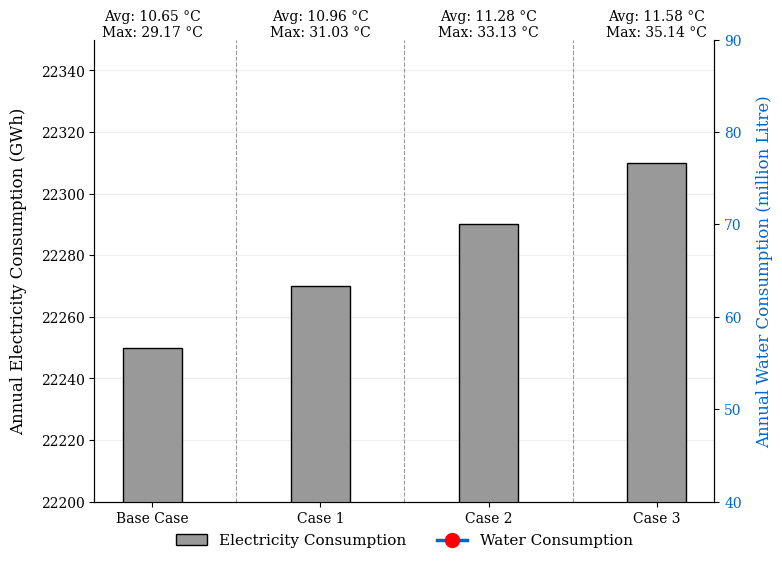

Write Python code to recreate this figure.
import matplotlib.pyplot as plt
import numpy as np

plt.rcParams['font.family'] = 'serif'

scenarios = ['Base Case', 'Case 1', 'Case 2', 'Case 3']
electricity = [22250, 22270, 22290, 22310]  
water = [0, 0, 0, 0]          

avg_temps = ['10.65 °C', '10.96 °C', '11.28 °C', '11.58 °C']
max_temps = ['29.17 °C', '31.03 °C', '33.13 °C', '35.14 °C']

x = np.arange(len(scenarios))
width = 0.35 

fig, ax1 = plt.subplots(figsize=(8, 6), dpi=200)

color_bar = '#999999'
edge_bar = '#000000'
bars = ax1.bar(x, electricity, width, label='Electricity Consumption', 
               color=color_bar, edgecolor=edge_bar, linewidth=1, zorder=3)

ax1.set_ylabel('Annual Electricity Consumption (GWh)', fontsize=12, labelpad=10)
ax1.set_ylim(22200, 22350)
ax1.tick_params(axis='y', labelsize=10)
ax1.set_xticks(x)
ax1.set_xticklabels(scenarios, fontsize=10)

ax2 = ax1.twinx()
color_line = '#0066cc'
line = ax2.plot(x, water, color=color_line, linewidth=2.5, marker='o', 
                markersize=10, markerfacecolor='red', markeredgecolor='red', 
                label='Water Consumption', zorder=4)

ax2.set_ylabel('Annual Water Consumption (million Litre)', color=color_line, fontsize=12, labelpad=10)
ax2.set_ylim(40, 90)
ax2.tick_params(axis='y', labelcolor=color_line, labelsize=10)

for i in range(len(scenarios) - 1):
    ax1.axvline(x=i + 0.5, color='#999999', linestyle='--', linewidth=0.8, zorder=1)

for i in range(len(scenarios)):
    text_str = f'Avg: {avg_temps[i]}\nMax: {max_temps[i]}'
    ax1.text(x[i], 22350, text_str, ha='center', va='bottom', fontsize=10)


lines_1, labels_1 = ax1.get_legend_handles_labels()
lines_2, labels_2 = ax2.get_legend_handles_labels()
ax1.legend(lines_1 + lines_2, labels_1 + labels_2, loc='upper center', 
           bbox_to_anchor=(0.5, -0.04), ncol=2, frameon=False, fontsize=11)

ax1.spines['top'].set_visible(False)
ax2.spines['top'].set_visible(False)
ax1.set_axisbelow(True)
ax1.yaxis.grid(True, linestyle='-', alpha=0.3, color='#cccccc')

#plt.tight_layout()
plt.show()
